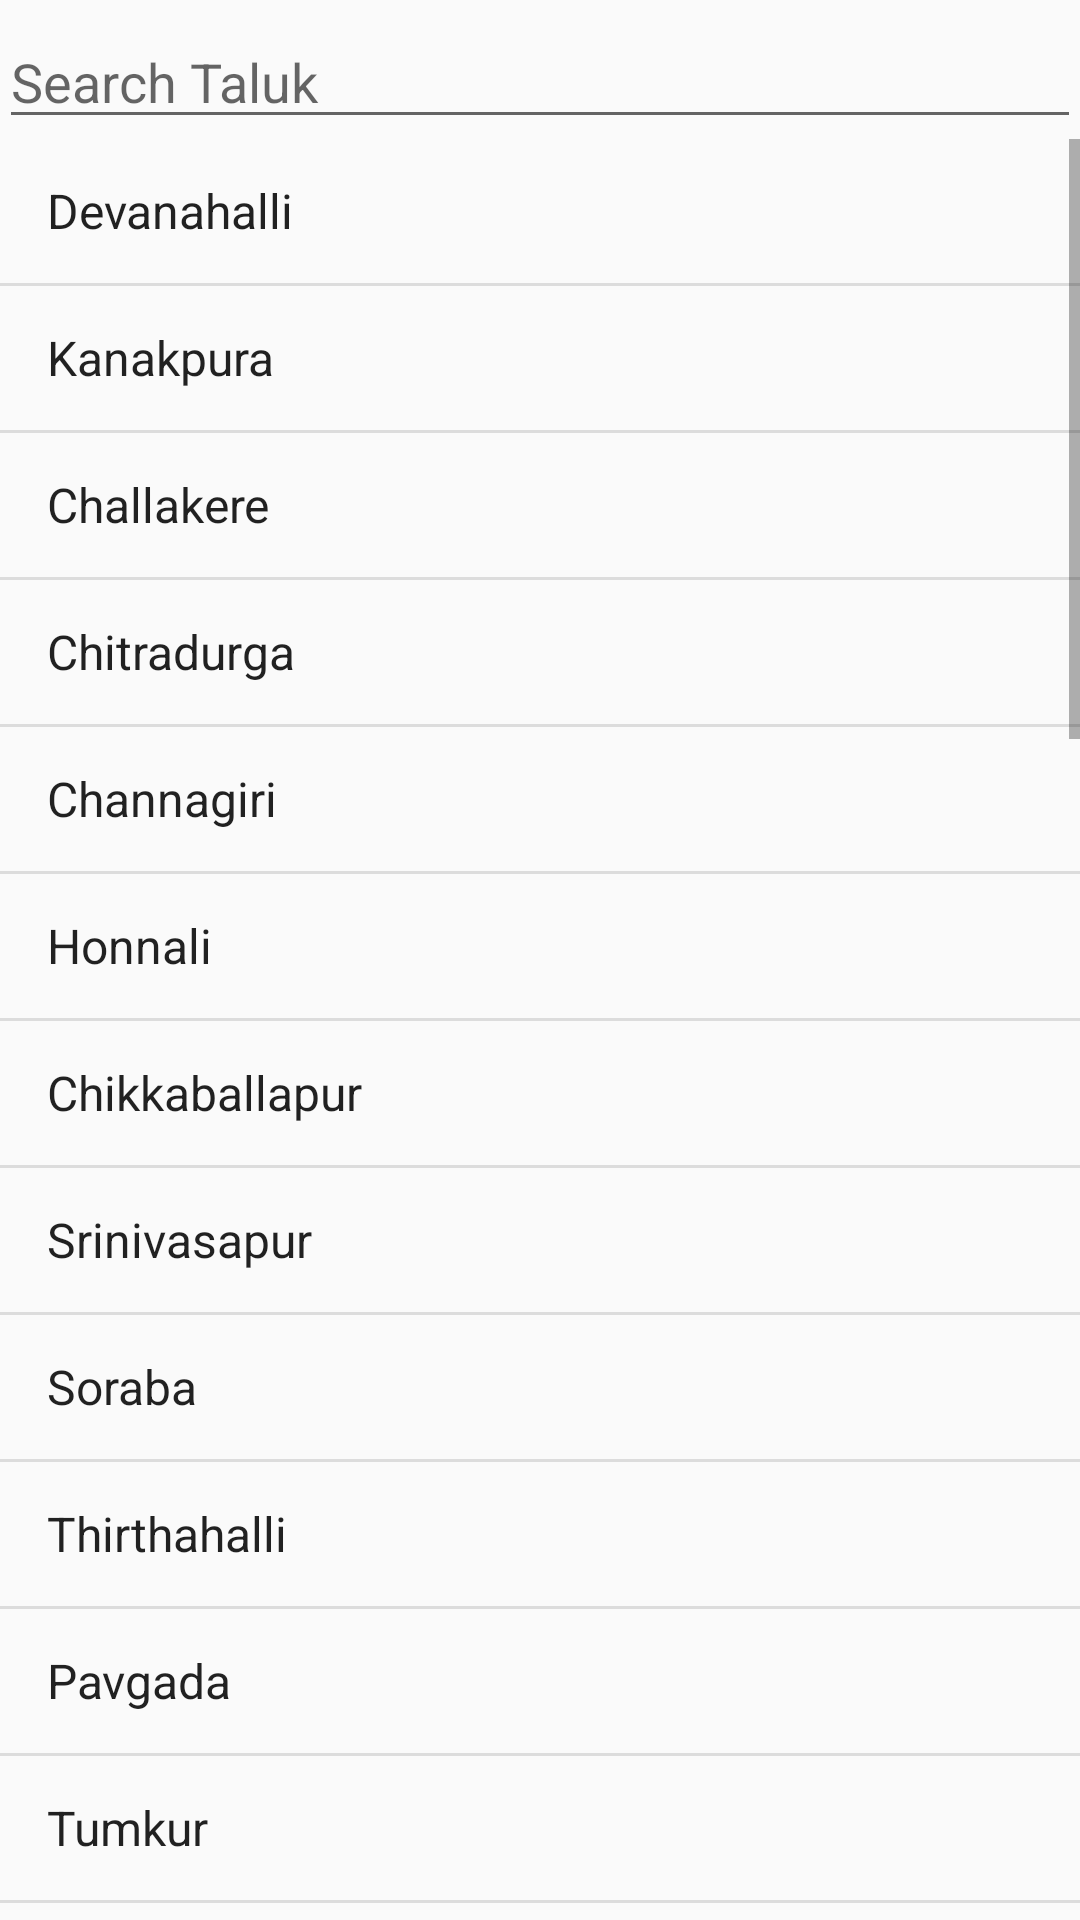

Write the Android layout XML for this screen, with the resource values it uses.
<!-- AndroidManifest.xml: application theme AppTheme -->
<!-- res/layout/activity_main.xml -->
<LinearLayout xmlns:android="http://schemas.android.com/apk/res/android"
    xmlns:tools="http://schemas.android.com/tools"
    android:layout_width="match_parent"
    android:layout_height="match_parent"
    android:paddingRight="@dimen/activity_horizontal_margin"
    android:paddingLeft="@dimen/activity_horizontal_margin"
    android:orientation="vertical">

    
    <EditText android:id="@+id/inputSearch"
        android:layout_width="fill_parent"
        android:layout_height="wrap_content"
        android:layout_marginTop="5dp"
        android:hint="Search Taluk"
        android:inputType="text"/>


    <ListView
        android:id="@+id/listtaluk"
        android:layout_width="match_parent"
        android:layout_height="0dp"
        android:layout_weight="1"
        android:layout_marginTop="0dp"
        android:layout_alignParentLeft="true"
        android:layout_alignParentTop="true"
        android:entries="@array/taluk" >
    </ListView>


</LinearLayout>
<!-- resources referenced by this layout -->
<resources>
  <string-array name="taluk">
          <item>Devanahalli</item>
          <item>Kanakpura</item>
          <item>Challakere</item>
          <item>Chitradurga</item>
          <item>Channagiri</item>
          <item>Honnali</item>
          <item>Chikkaballapur</item>
          <item>Srinivasapur</item>
          <item>Soraba</item>
          <item>Thirthahalli</item>
          <item>Pavgada</item>
          <item>Tumkur</item>
          <item>Bilagi</item>
          <item>Hunagund</item>
          <item>Bailhongal</item>
          <item>Soundatti</item>
          <item>Basavana Bagewadi</item>
          <item>Sindagi</item>
          <item>Byadagi</item>
          <item>Haveri</item>
          <item>Haliyal</item>
          <item>Honnavar</item>
          <item>Kudligi</item>
          <item>Sandur</item>
          <item>Aurad</item>
          <item>Basavakalyan</item>
          <item>Chittapur</item>
          <item>Shorapur</item>
          <item>Koppal</item>
          <item>Yelburga</item>
          <item>Devadurga</item>
          <item>Lingasagur</item>
          <item>Chamaraja Nagar</item>
          <item>Yelandur</item>
          <item>H.D.Kote</item>
          <item>T.N. Pura</item>
      </string-array>
  <style name="AppTheme" parent="Base.Theme.AppCompat.Light.DarkActionBar">
          
          <item name="android:homeAsUpIndicator">@mipmap/ic_home</item>
  
      </style>
</resources>
